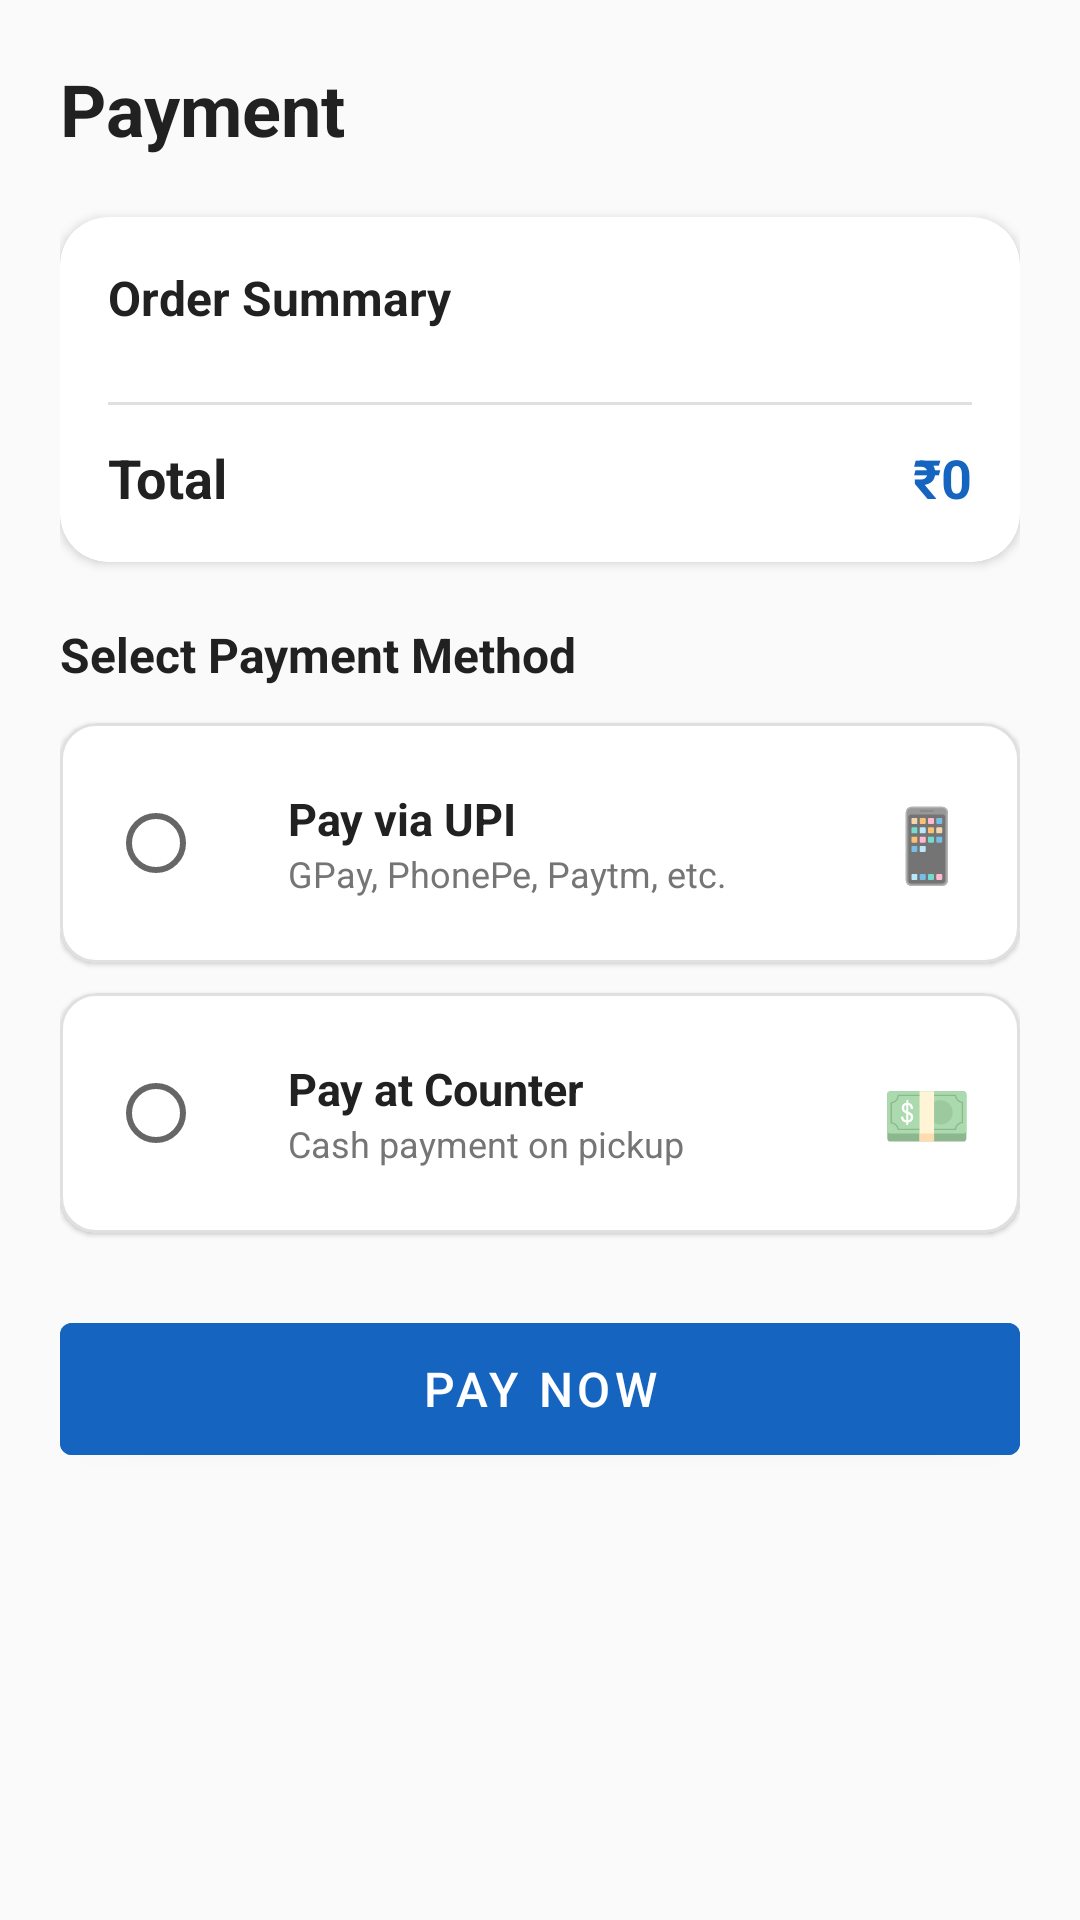

Android layout source for this screen:
<!-- AndroidManifest.xml: application theme Theme.VesCanteen -->
<!-- res/layout/activity_payment.xml -->
<?xml version="1.0" encoding="utf-8"?>
<ScrollView xmlns:android="http://schemas.android.com/apk/res/android"
    android:layout_width="match_parent"
    android:layout_height="match_parent"
    android:background="@color/bg_light"
    android:fillViewport="true">

    <LinearLayout
        android:layout_width="match_parent"
        android:layout_height="wrap_content"
        android:orientation="vertical"
        android:padding="20dp">

        
        <TextView
            android:layout_width="match_parent"
            android:layout_height="wrap_content"
            android:text="Payment"
            android:textSize="24sp"
            android:textStyle="bold"
            android:textColor="@color/text_primary"
            android:layout_marginBottom="20dp" />

        
        <com.google.android.material.card.MaterialCardView
            xmlns:app="http://schemas.android.com/apk/res-auto"
            android:layout_width="match_parent"
            android:layout_height="wrap_content"
            android:layout_marginBottom="20dp"
            app:cardCornerRadius="16dp"
            app:cardElevation="2dp">

            <LinearLayout
                android:layout_width="match_parent"
                android:layout_height="wrap_content"
                android:orientation="vertical"
                android:padding="16dp">

                <TextView
                    android:layout_width="match_parent"
                    android:layout_height="wrap_content"
                    android:text="Order Summary"
                    android:textSize="16sp"
                    android:textStyle="bold"
                    android:textColor="@color/text_primary"
                    android:layout_marginBottom="12dp" />

                <LinearLayout
                    android:id="@+id/paymentItemsContainer"
                    android:layout_width="match_parent"
                    android:layout_height="wrap_content"
                    android:orientation="vertical" />

                <View
                    android:layout_width="match_parent"
                    android:layout_height="1dp"
                    android:background="@color/divider"
                    android:layout_marginVertical="12dp" />

                <LinearLayout
                    android:layout_width="match_parent"
                    android:layout_height="wrap_content"
                    android:orientation="horizontal">

                    <TextView
                        android:layout_width="0dp"
                        android:layout_height="wrap_content"
                        android:layout_weight="1"
                        android:text="Total"
                        android:textSize="18sp"
                        android:textStyle="bold"
                        android:textColor="@color/text_primary" />

                    <TextView
                        android:id="@+id/tvPaymentTotal"
                        android:layout_width="wrap_content"
                        android:layout_height="wrap_content"
                        android:text="₹0"
                        android:textSize="18sp"
                        android:textStyle="bold"
                        android:textColor="@color/primary" />
                </LinearLayout>
            </LinearLayout>
        </com.google.android.material.card.MaterialCardView>

        
        <TextView
            android:layout_width="match_parent"
            android:layout_height="wrap_content"
            android:text="Select Payment Method"
            android:textSize="16sp"
            android:textStyle="bold"
            android:textColor="@color/text_primary"
            android:layout_marginBottom="12dp" />

        
        <com.google.android.material.card.MaterialCardView
            xmlns:app="http://schemas.android.com/apk/res-auto"
            android:id="@+id/cardUPI"
            android:layout_width="match_parent"
            android:layout_height="wrap_content"
            android:layout_marginBottom="10dp"
            app:cardCornerRadius="12dp"
            app:cardElevation="1dp"
            app:strokeColor="@color/divider"
            app:strokeWidth="1dp"
            android:clickable="true"
            android:focusable="true">

            <LinearLayout
                android:layout_width="match_parent"
                android:layout_height="wrap_content"
                android:orientation="horizontal"
                android:padding="16dp"
                android:gravity="center_vertical">

                <RadioButton
                    android:id="@+id/rbUPI"
                    android:layout_width="wrap_content"
                    android:layout_height="wrap_content"
                    android:layout_marginEnd="12dp"
                    xmlns:android="http://schemas.android.com/apk/res/android" />

                <LinearLayout
                    android:layout_width="0dp"
                    android:layout_height="wrap_content"
                    android:layout_weight="1"
                    android:orientation="vertical">

                    <TextView
                        android:layout_width="wrap_content"
                        android:layout_height="wrap_content"
                        android:text="Pay via UPI"
                        android:textSize="15sp"
                        android:textStyle="bold"
                        android:textColor="@color/text_primary" />

                    <TextView
                        android:layout_width="wrap_content"
                        android:layout_height="wrap_content"
                        android:text="GPay, PhonePe, Paytm, etc."
                        android:textSize="12sp"
                        android:textColor="@color/text_secondary" />
                </LinearLayout>

                <TextView
                    android:layout_width="wrap_content"
                    android:layout_height="wrap_content"
                    android:text="📱"
                    android:textSize="24sp" />
            </LinearLayout>
        </com.google.android.material.card.MaterialCardView>

        
        <com.google.android.material.card.MaterialCardView
            xmlns:app="http://schemas.android.com/apk/res-auto"
            android:id="@+id/cardCash"
            android:layout_width="match_parent"
            android:layout_height="wrap_content"
            android:layout_marginBottom="24dp"
            app:cardCornerRadius="12dp"
            app:cardElevation="1dp"
            app:strokeColor="@color/divider"
            app:strokeWidth="1dp"
            android:clickable="true"
            android:focusable="true">

            <LinearLayout
                android:layout_width="match_parent"
                android:layout_height="wrap_content"
                android:orientation="horizontal"
                android:padding="16dp"
                android:gravity="center_vertical">

                <RadioButton
                    android:id="@+id/rbCash"
                    android:layout_width="wrap_content"
                    android:layout_height="wrap_content"
                    android:layout_marginEnd="12dp" />

                <LinearLayout
                    android:layout_width="0dp"
                    android:layout_height="wrap_content"
                    android:layout_weight="1"
                    android:orientation="vertical">

                    <TextView
                        android:layout_width="wrap_content"
                        android:layout_height="wrap_content"
                        android:text="Pay at Counter"
                        android:textSize="15sp"
                        android:textStyle="bold"
                        android:textColor="@color/text_primary" />

                    <TextView
                        android:layout_width="wrap_content"
                        android:layout_height="wrap_content"
                        android:text="Cash payment on pickup"
                        android:textSize="12sp"
                        android:textColor="@color/text_secondary" />
                </LinearLayout>

                <TextView
                    android:layout_width="wrap_content"
                    android:layout_height="wrap_content"
                    android:text="💵"
                    android:textSize="24sp" />
            </LinearLayout>
        </com.google.android.material.card.MaterialCardView>

        
        <com.google.android.material.button.MaterialButton
            android:id="@+id/btnPayNow"
            android:layout_width="match_parent"
            android:layout_height="56dp"
            android:text="Pay Now"
            android:textSize="16sp"
            android:backgroundTint="@color/primary" />

    </LinearLayout>
</ScrollView>
<!-- resources referenced by this layout -->
<resources>
  <color name="bg_light">#FAFAFA</color>
  <color name="divider">#E0E0E0</color>
  <color name="primary">#1565C0</color>
  <color name="text_primary">#212121</color>
  <color name="text_secondary">#757575</color>
  <style name="Theme.VesCanteen" parent="Theme.MaterialComponents.Light.NoActionBar">
          <item name="colorPrimary">@color/primary</item>
          <item name="colorPrimaryDark">@color/primary_dark</item>
          <item name="colorAccent">@color/accent</item>
          <item name="android:windowBackground">@color/bg_light</item>
          <item name="android:statusBarColor">@color/primary_dark</item>
      </style>
  <color name="primary_dark">#0D47A1</color>
  <color name="accent">#FF6F00</color>
</resources>
